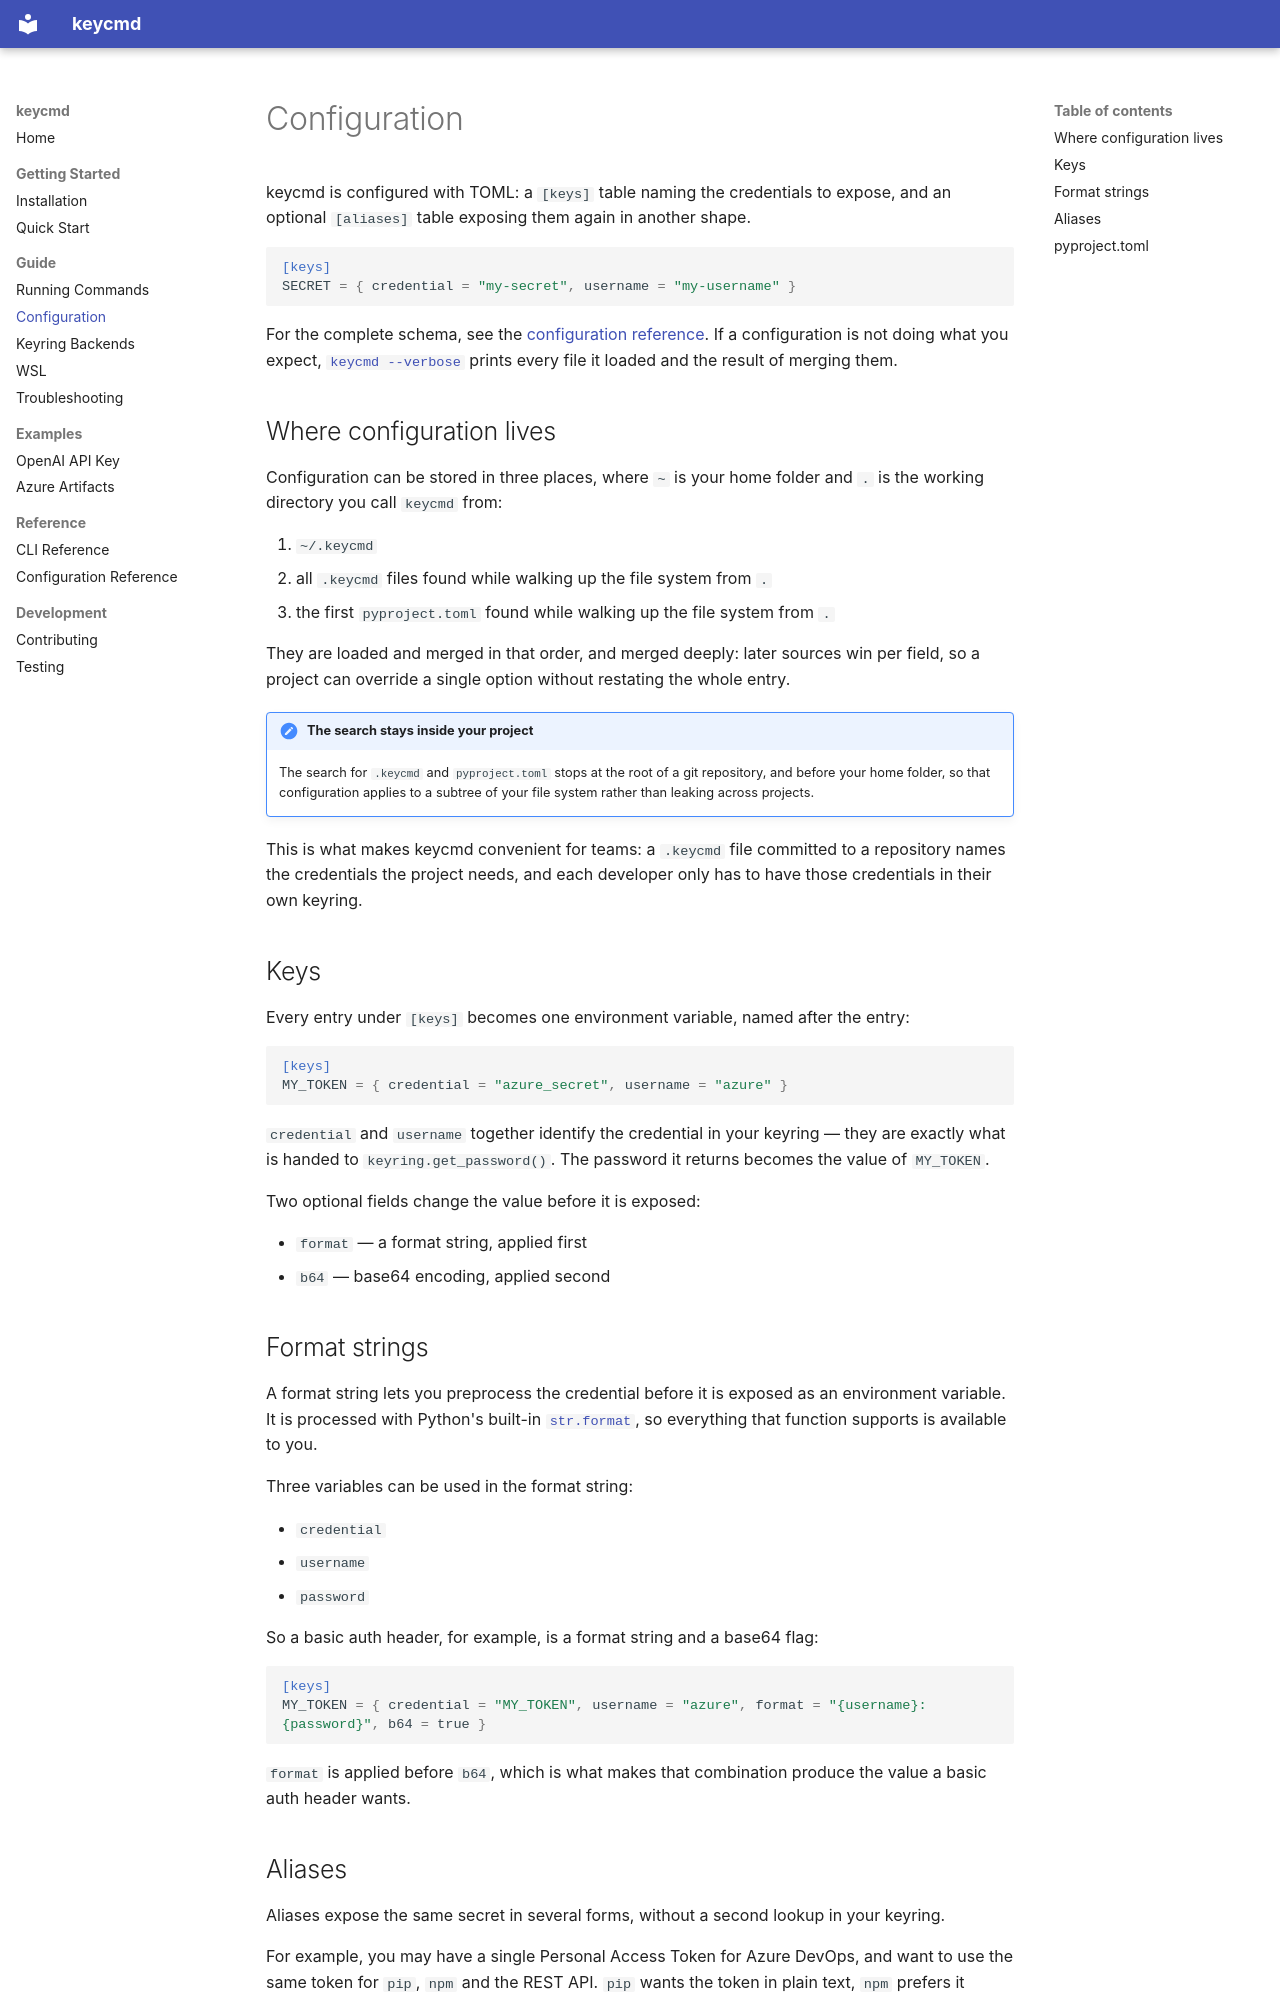

repository: Korijn/keycmd · page: guide/configuration/index.html · generator: mkdocs

# Configuration

keycmd is configured with TOML: a `[keys]` table naming the credentials to expose, and an optional `[aliases]` table exposing them again in another shape.

```toml
[keys]
SECRET = { credential = "my-secret", username = "my-username" }
```

For the complete schema, see the [configuration reference](../reference/configuration.md). If a configuration is not doing what you expect, [`keycmd --verbose`](troubleshooting.md) prints every file it loaded and the result of merging them.

## Where configuration lives

Configuration can be stored in three places, where `~` is your home folder and `.` is the working directory you call `keycmd` from:

1. `~/.keycmd`
2. all `.keycmd` files found while walking up the file system from `.`
3. the first `pyproject.toml` found while walking up the file system from `.`

They are loaded and merged in that order, and merged deeply: later sources win per field, so a project can override a single option without restating the whole entry.

!!! note "The search stays inside your project"

    The search for `.keycmd` and `pyproject.toml` stops at the root of a git repository, and before your home folder, so that configuration applies to a subtree of your file system rather than leaking across projects.

This is what makes keycmd convenient for teams: a `.keycmd` file committed to a repository names the credentials the project needs, and each developer only has to have those credentials in their own keyring.

## Keys

Every entry under `[keys]` becomes one environment variable, named after the entry:

```toml
[keys]
MY_TOKEN = { credential = "azure_secret", username = "azure" }
```

`credential` and `username` together identify the credential in your keyring — they are exactly what is handed to `keyring.get_password()`. The password it returns becomes the value of `MY_TOKEN`.

Two optional fields change the value before it is exposed:

* `format` — a format string, applied first
* `b64` — base64 encoding, applied second

## Format strings

A format string lets you preprocess the credential before it is exposed as an environment variable. It is processed with Python's built-in [`str.format`](https://docs.python.org/3/library/stdtypes.html#str.format), so everything that function supports is available to you.

Three variables can be used in the format string:

* `credential`
* `username`
* `password`

So a basic auth header, for example, is a format string and a base64 flag:

```toml
[keys]
MY_TOKEN = { credential = "MY_TOKEN", username = "azure", format = "{username}:{password}", b64 = true }
```

`format` is applied before `b64`, which is what makes that combination produce the value a basic auth header wants.
